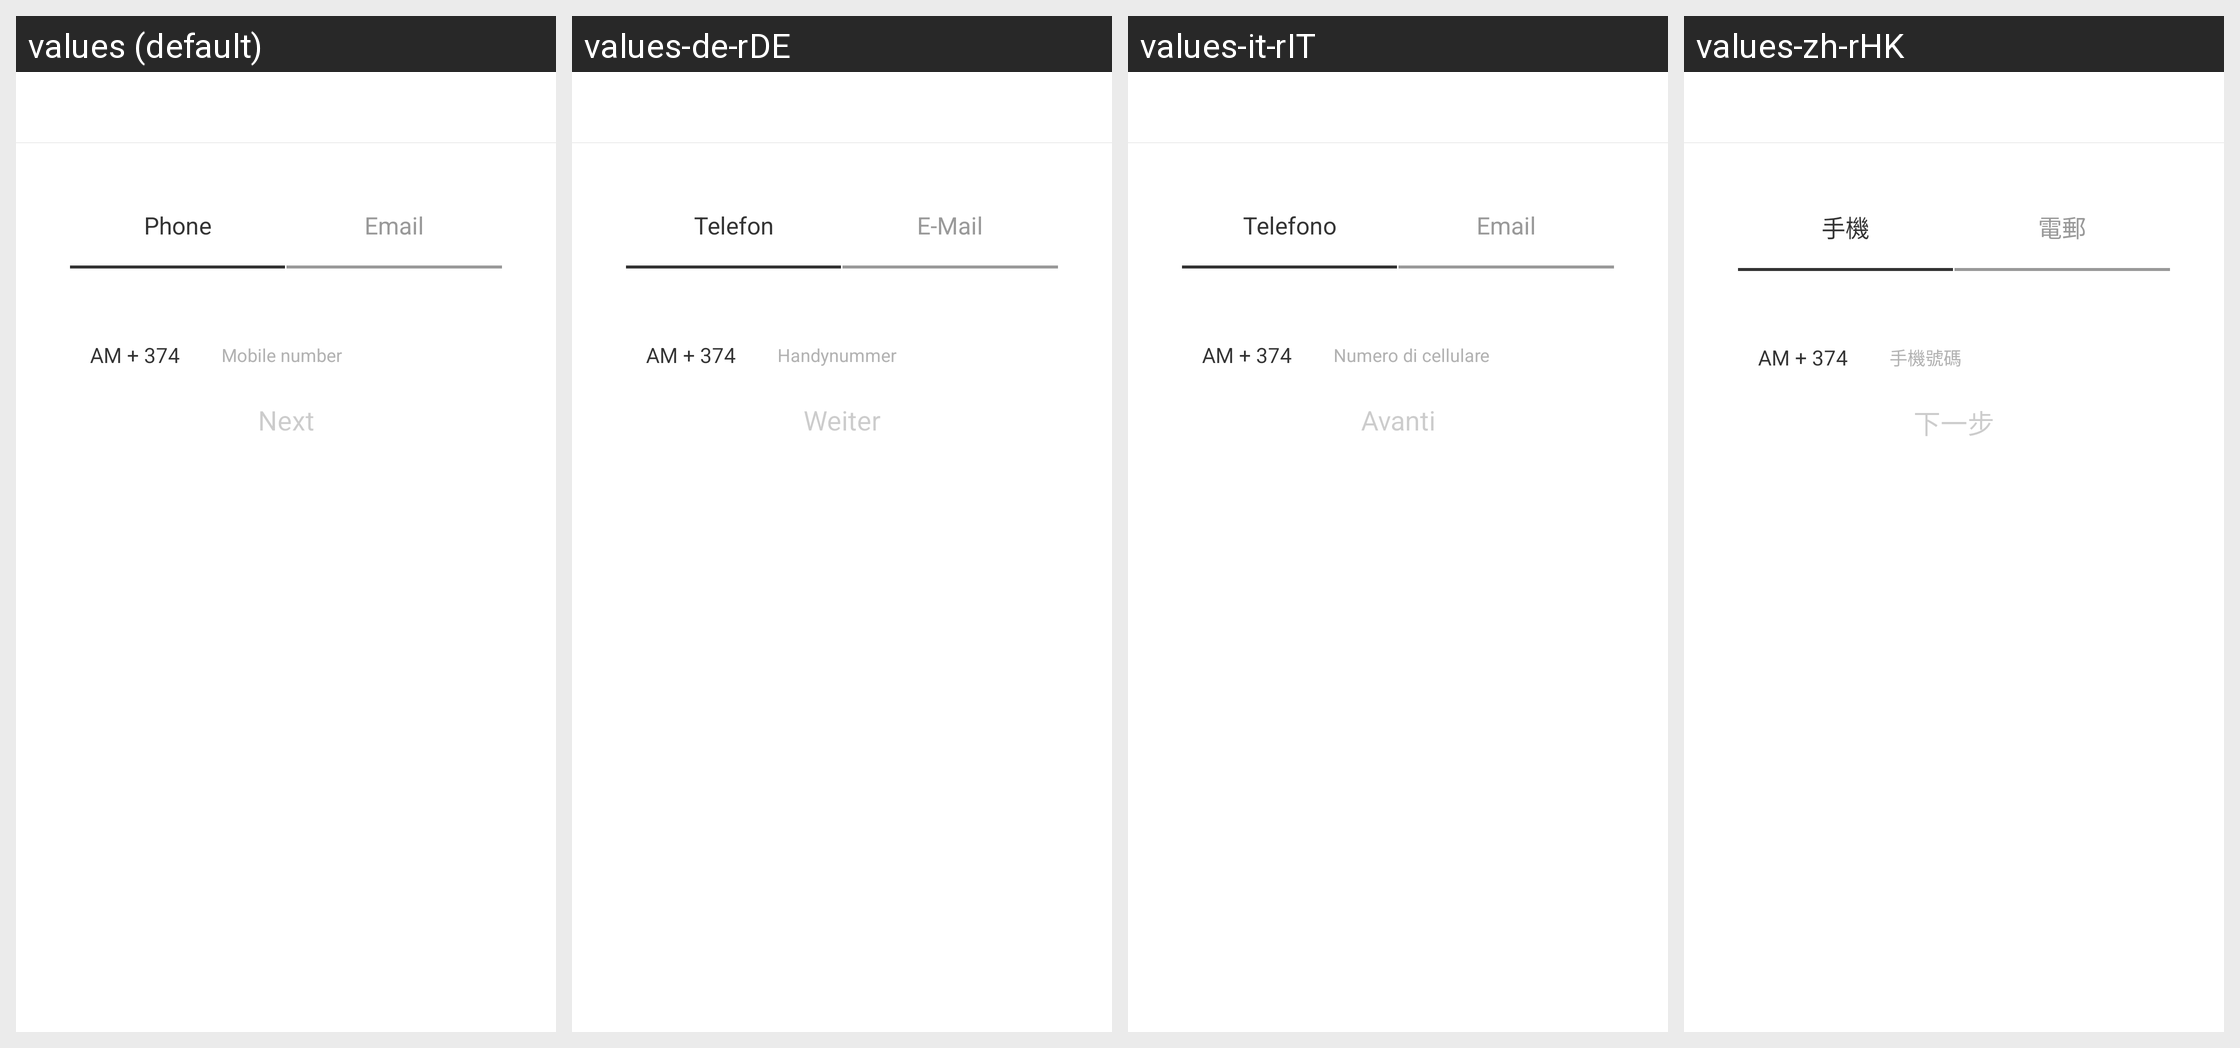

Locale-by-locale string values for the Android screen shown in this grid:
Android screen res/layout/internation_user_repwd.xml rendered under 4 locales, left to right: values (default), values-de-rDE, values-it-rIT, values-zh-rHK. Device: Nexus 5 (rendered at 1080×1920; each locale shown at half size, 540×960, under a caption strip naming it); theme AppTheme.
Other locales in the repository, not shown: values-en, values-fr-rFR, values-ru-rRU, values-zh-rCN, values-zh-rTW.
Strings drawn on this screen, with the default value and each locale's value (text and hints the layout hard-codes, and strings that could not be matched under every locale, appear in the picture but are not listed):

use_phone_login
  values: Phone
  values-de-rDE: Telefon
  values-it-rIT: Telefono
  values-zh-rHK: 手機

email_account
  values: Email
  values-de-rDE: E-Mail
  values-it-rIT: Email
  values-zh-rHK: 電郵

phone_account
  values: Mobile number
  values-de-rDE: Handynummer
  values-it-rIT: Numero di cellulare
  values-zh-rHK: 手機號碼

user_regist_btn
  values: Next
  values-de-rDE: Weiter
  values-it-rIT: Avanti
  values-zh-rHK: 下一步
